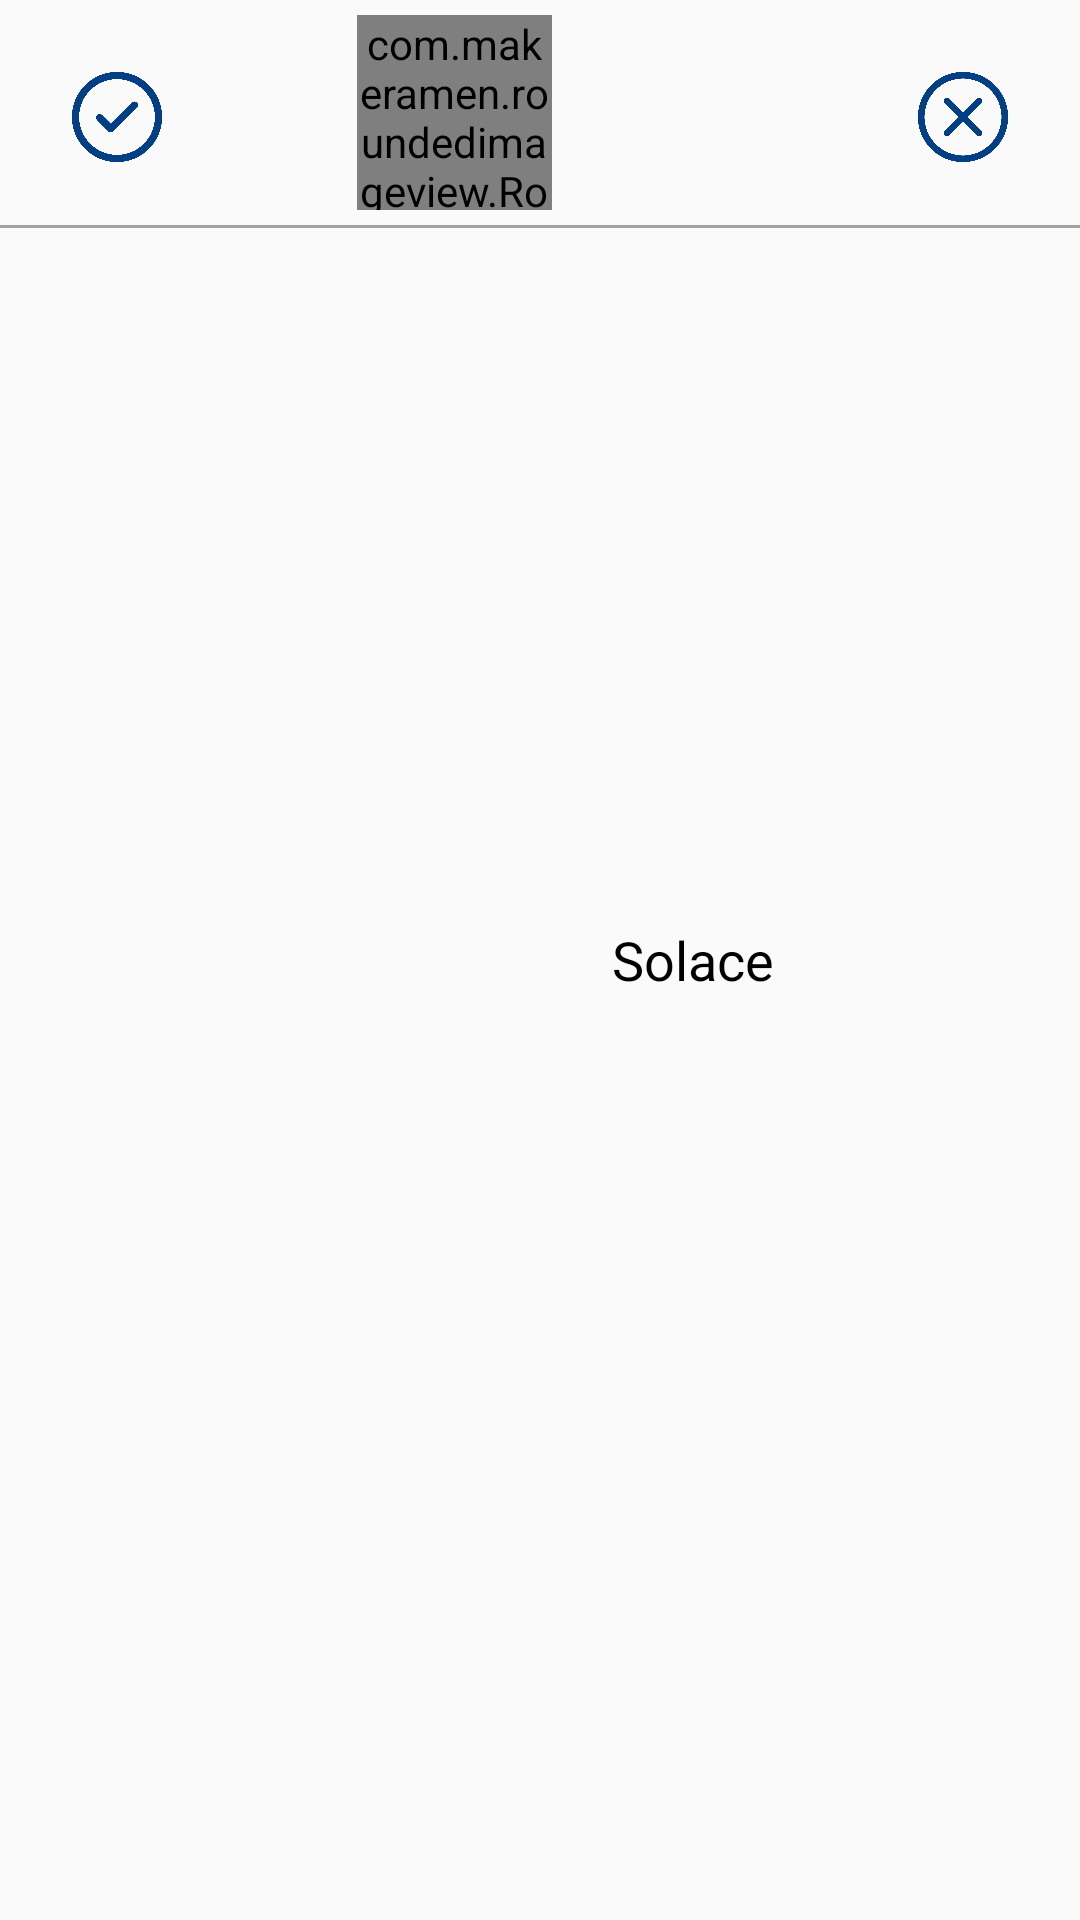

This screen was rendered from an Android layout file. Write that file and the resources it references.
<!-- AndroidManifest.xml: application theme Theme.UNISEA.NoActionBar -->
<!-- res/layout/request_item.xml -->
<?xml version="1.0" encoding="utf-8"?>
<androidx.constraintlayout.widget.ConstraintLayout xmlns:android="http://schemas.android.com/apk/res/android"
    xmlns:tools="http://schemas.android.com/tools"
    android:layout_width="match_parent"
    android:layout_height="wrap_content"
    xmlns:app="http://schemas.android.com/apk/res-auto">


    <ImageView
        android:id="@+id/MatchAgree"
        android:layout_width="30dp"
        android:layout_height="30dp"
        android:layout_marginStart="24dp"
        android:layout_marginTop="24dp"
        android:src="@drawable/check_mark"
        app:layout_constraintStart_toStartOf="parent"
        app:layout_constraintTop_toTopOf="parent" />

    <com.makeramen.roundedimageview.RoundedImageView
        android:id="@+id/avatar"
        android:layout_width="65dp"
        android:layout_height="65dp"
        android:layout_marginStart="65dp"
        android:layout_marginTop="5dp"
        android:src="@drawable/chat1"
        app:layout_constraintStart_toEndOf="@+id/MatchAgree"
        app:layout_constraintTop_toTopOf="parent"
        app:riv_corner_radius_bottom_left="15dp"
        app:riv_corner_radius_bottom_right="15dp"
        app:riv_corner_radius_top_left="15dp"
        app:riv_corner_radius_top_right="15dp"
        app:riv_oval="false" />

    <TextView
        android:id="@+id/Username"
        android:layout_width="150dp"
        android:layout_height="25dp"
        android:layout_marginStart="20dp"

        android:text="Solace"
        android:textAlignment="viewStart"
        android:textSize="18sp"


        app:layout_constraintBottom_toBottomOf="parent"
        app:layout_constraintStart_toEndOf="@+id/avatar"
        app:layout_constraintTop_toTopOf="parent"
        app:layout_constraintVertical_bias="0.5" />


    <ImageView
        android:id="@+id/MatchDisagree"
        android:layout_width="30dp"
        android:layout_height="30dp"
        android:layout_marginTop="24dp"
        android:layout_marginEnd="24dp"
        android:src="@drawable/x_mark"
        app:layout_constraintEnd_toEndOf="parent"
        app:layout_constraintTop_toTopOf="parent" />

    <View
        android:id="@+id/bottom_line"
        android:layout_width="match_parent"
        android:layout_height="1dp"
        android:layout_marginTop="5dp"
        android:background="@color/dark_grey"
        app:layout_constraintTop_toBottomOf="@+id/avatar"
        />
</androidx.constraintlayout.widget.ConstraintLayout>
<!-- resources referenced by this layout -->
<resources>
  <color name="dark_grey">#A1A1A1</color>
  <!-- drawable chat1: jpg bitmap (drawable, 114072 bytes) -->
  <!-- drawable check_mark: png bitmap (drawable, 6072 bytes) -->
  <!-- drawable x_mark: png bitmap (drawable, 6353 bytes) -->
  <style name="Theme.UNISEA.NoActionBar">
          <item name="windowActionBar">false</item>
          <item name="windowNoTitle">true</item>
          <item name="android:textColor">@color/black</item>
          <item name="android:textColorPrimary">@color/black</item>
          <item name="actionMenuTextColor">@color/black</item>
          <item name="android:actionMenuTextColor">@color/black</item>
          <item name="colorPrimary">@color/black</item>
      </style>
  <color name="black">#FF000000</color>
</resources>
